Image classification data set "skripsi" (dedihkurnia/skripsi on GitHub). Class labels (12): gymnocalycium mihanovichii var. filadelfiense, p.leninghausii cv. albispina, Coryphantha laui, Coryphantha laui 22, Echinopsis peruviana, Gymnocalycium baldianum, Gymnocalycium mihanovichii, Mammillaria spinosissima f r, Opuntia microdasys, Parodia leninghausii, Parodia leungsi, Parodia leninghausii albispina.

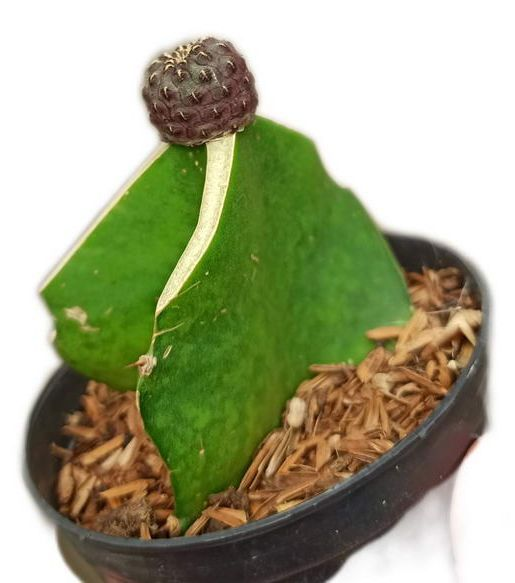
Label: Coryphantha laui 22

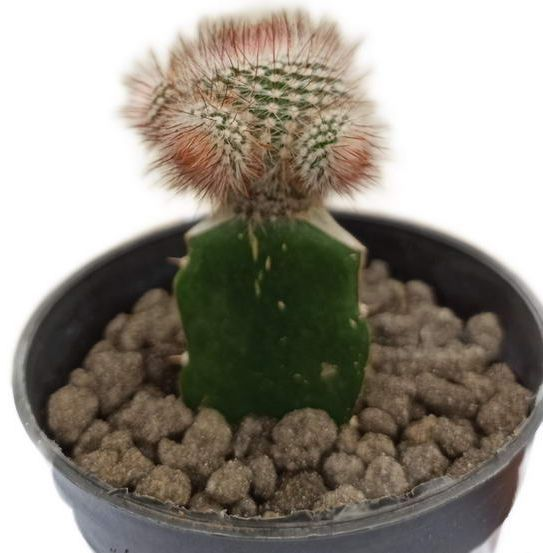
Label: Mammillaria spinosissima f r

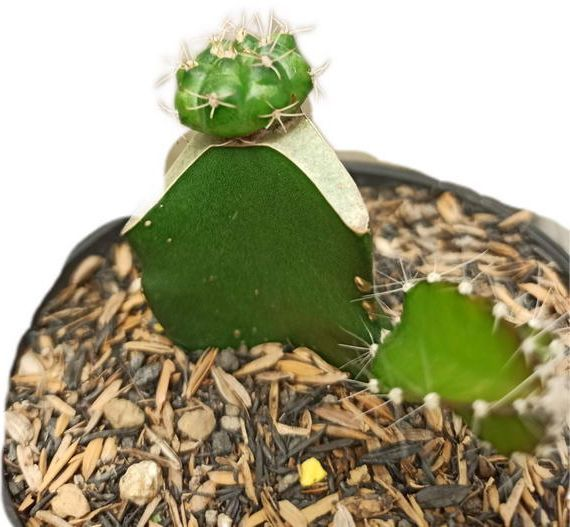
Label: Gymnocalycium baldianum

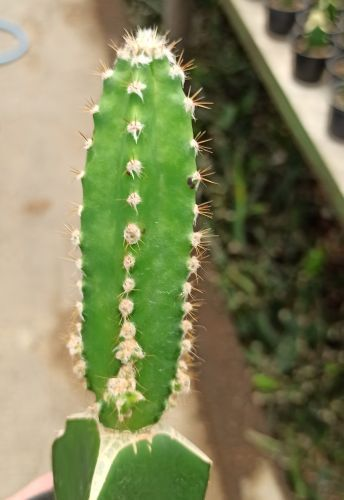
Label: Echinopsis peruviana

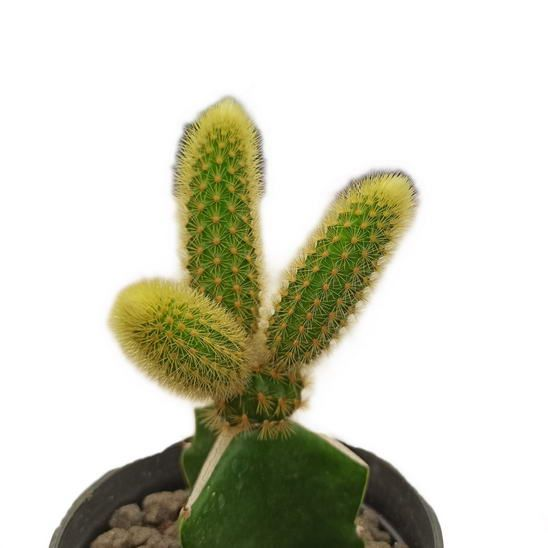
Label: Parodia leninghausii

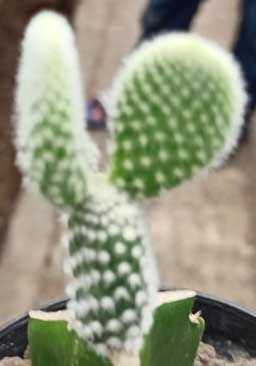
Label: Opuntia microdasys
